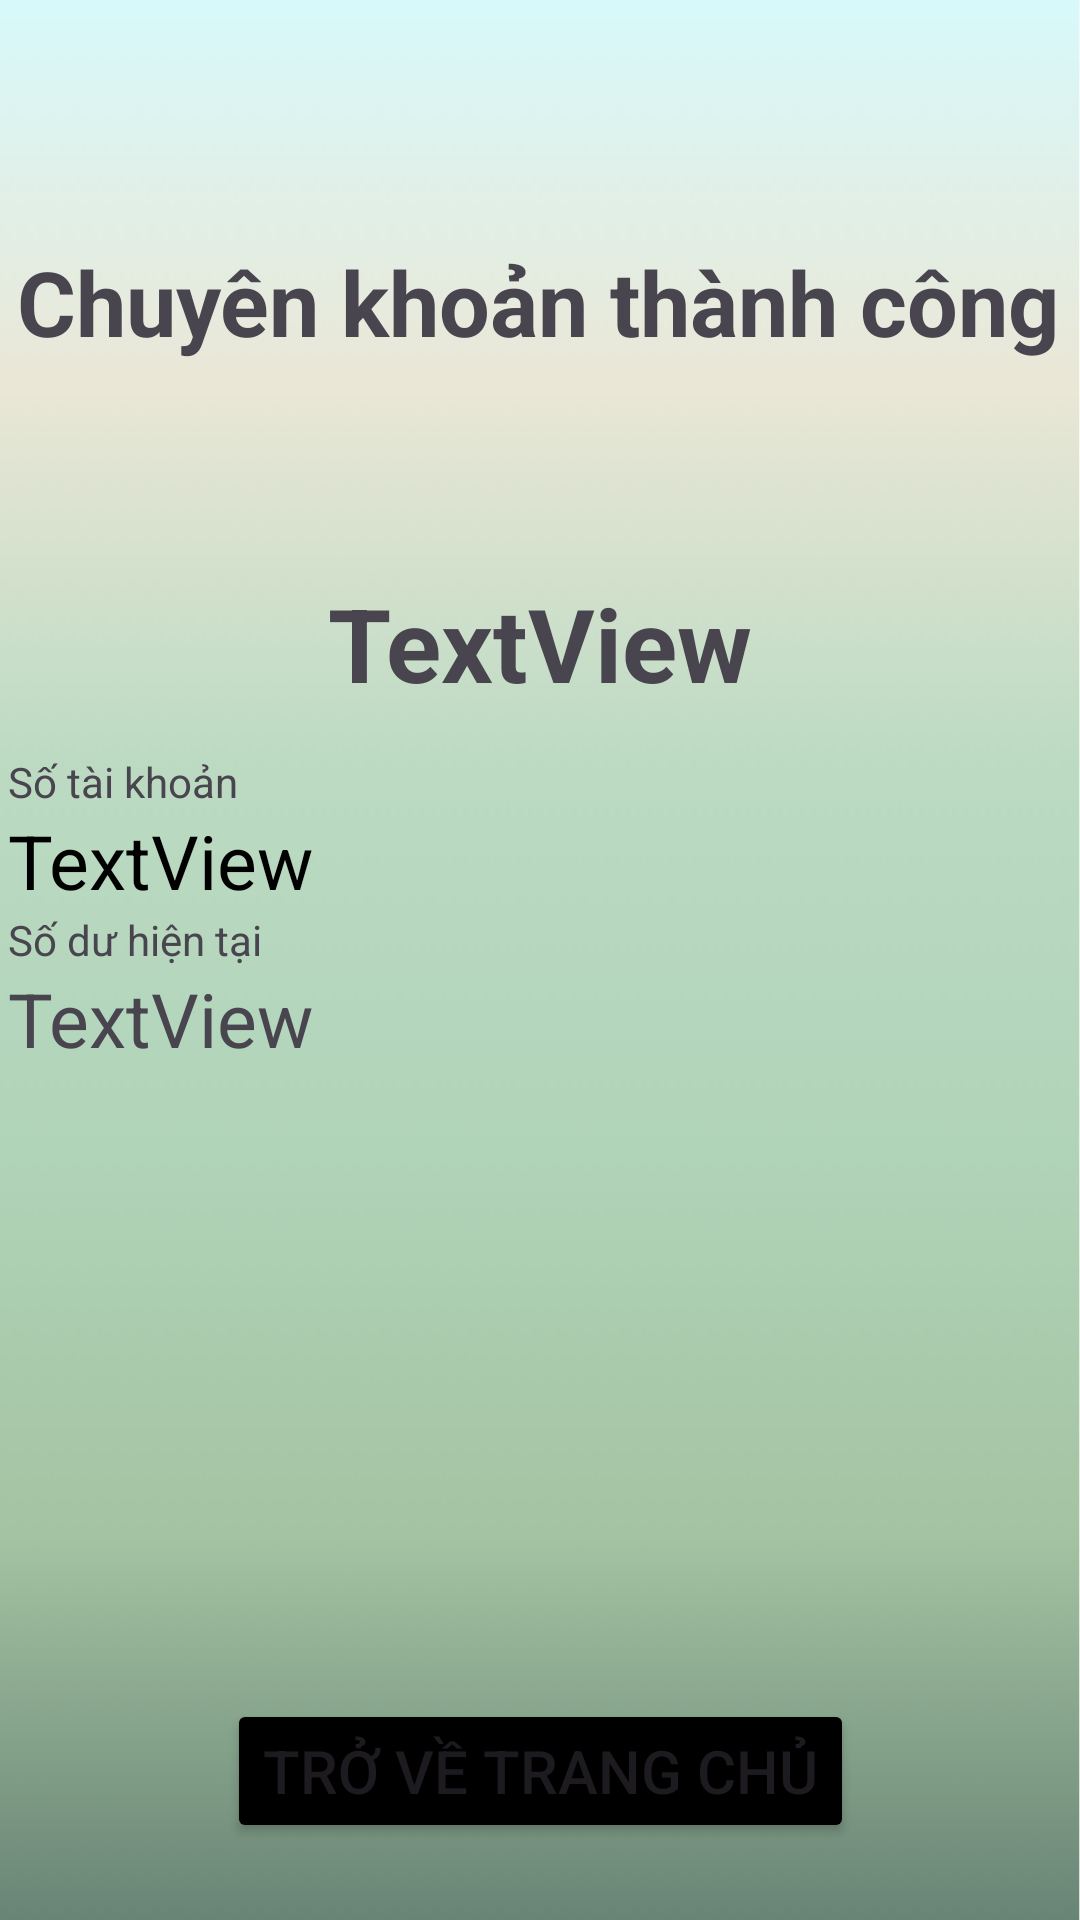

Here is an Android app screen rendered from its layout file. Give the layout XML and the strings, colors and styles it references.
<!-- AndroidManifest.xml: application theme Theme.New -->
<!-- res/layout/activity_result.xml -->
<?xml version="1.0" encoding="utf-8"?>
<androidx.constraintlayout.widget.ConstraintLayout xmlns:android="http://schemas.android.com/apk/res/android"
    xmlns:app="http://schemas.android.com/apk/res-auto"
    xmlns:tools="http://schemas.android.com/tools"
    android:layout_width="match_parent"
    android:layout_height="match_parent"
    android:background="@drawable/background"
    tools:context=".ResultActivity">

    <TextView
        android:id="@+id/successTV"
        android:layout_width="wrap_content"
        android:layout_height="wrap_content"
        android:text="Chuyên khoản thành công"
        android:textSize="30sp"
        android:textStyle="bold"
        app:layout_constraintBottom_toBottomOf="parent"
        app:layout_constraintEnd_toEndOf="parent"
        app:layout_constraintHorizontal_bias="0.459"
        app:layout_constraintStart_toStartOf="parent"
        app:layout_constraintTop_toTopOf="parent"
        app:layout_constraintVertical_bias="0.134" />

    <TextView
        android:id="@+id/resValues"
        android:layout_width="wrap_content"
        android:layout_height="wrap_content"
        android:text="TextView"
        android:textSize="34sp"
        android:textStyle="bold"
        app:layout_constraintBottom_toTopOf="@+id/linearLayout"
        app:layout_constraintEnd_toEndOf="parent"
        app:layout_constraintStart_toStartOf="parent"
        app:layout_constraintTop_toBottomOf="@+id/successTV"
        app:layout_constraintVertical_bias="0.835" />

    <LinearLayout
        android:id="@+id/linearLayout"
        android:layout_width="355dp"
        android:layout_height="245dp"
        android:layout_marginBottom="144dp"
        android:orientation="vertical"
        app:layout_constraintBottom_toBottomOf="parent"
        app:layout_constraintEnd_toEndOf="parent"
        app:layout_constraintStart_toStartOf="parent">

        <TextView
            android:id="@+id/textView"
            android:layout_width="match_parent"
            android:layout_height="wrap_content"
            android:text="Số tài khoản" />

        <TextView
            android:id="@+id/resAccountNumber"
            android:layout_width="match_parent"
            android:layout_height="wrap_content"
            android:text="TextView"
            android:textColor="#000000"
            android:textSize="25sp" />

        <TextView
            android:id="@+id/textView2"
            android:layout_width="match_parent"
            android:layout_height="wrap_content"
            android:text="Số dư hiện tại" />

        <TextView
            android:id="@+id/sodu"
            android:layout_width="match_parent"
            android:layout_height="wrap_content"
            android:text="TextView"
            android:textSize="25sp" />

    </LinearLayout>

    <Button
        android:id="@+id/btnBackToHome"
        android:layout_width="wrap_content"
        android:layout_height="wrap_content"
        android:backgroundTint="#000000"
        android:text="Trở về trang chủ"
        android:textSize="20sp"
        app:layout_constraintBottom_toBottomOf="parent"
        app:layout_constraintEnd_toEndOf="parent"
        app:layout_constraintStart_toStartOf="parent"
        app:layout_constraintTop_toBottomOf="@+id/resValues"
        app:layout_constraintVertical_bias="0.928" />

    <ImageView
        android:id="@+id/imageView"
        android:layout_width="74dp"
        android:layout_height="74dp"
        app:layout_constraintBottom_toTopOf="@+id/resValues"
        app:layout_constraintEnd_toEndOf="parent"
        app:layout_constraintStart_toStartOf="parent"
        app:layout_constraintTop_toBottomOf="@+id/successTV"
        app:srcCompat="@drawable/icons8_success_480" />

</androidx.constraintlayout.widget.ConstraintLayout>
<!-- resources referenced by this layout -->
<resources>
  <!-- drawable background: webp bitmap (drawable, 6490 bytes) -->
  <style name="Theme.New" parent="Base.Theme.New" />
  <style name="Base.Theme.New" parent="Theme.MaterialComponents.Light.DarkActionBar">
          <item name="android:forceDarkAllowed" tools:TargetAPI="q">false</item>
          
          
      </style>
</resources>
